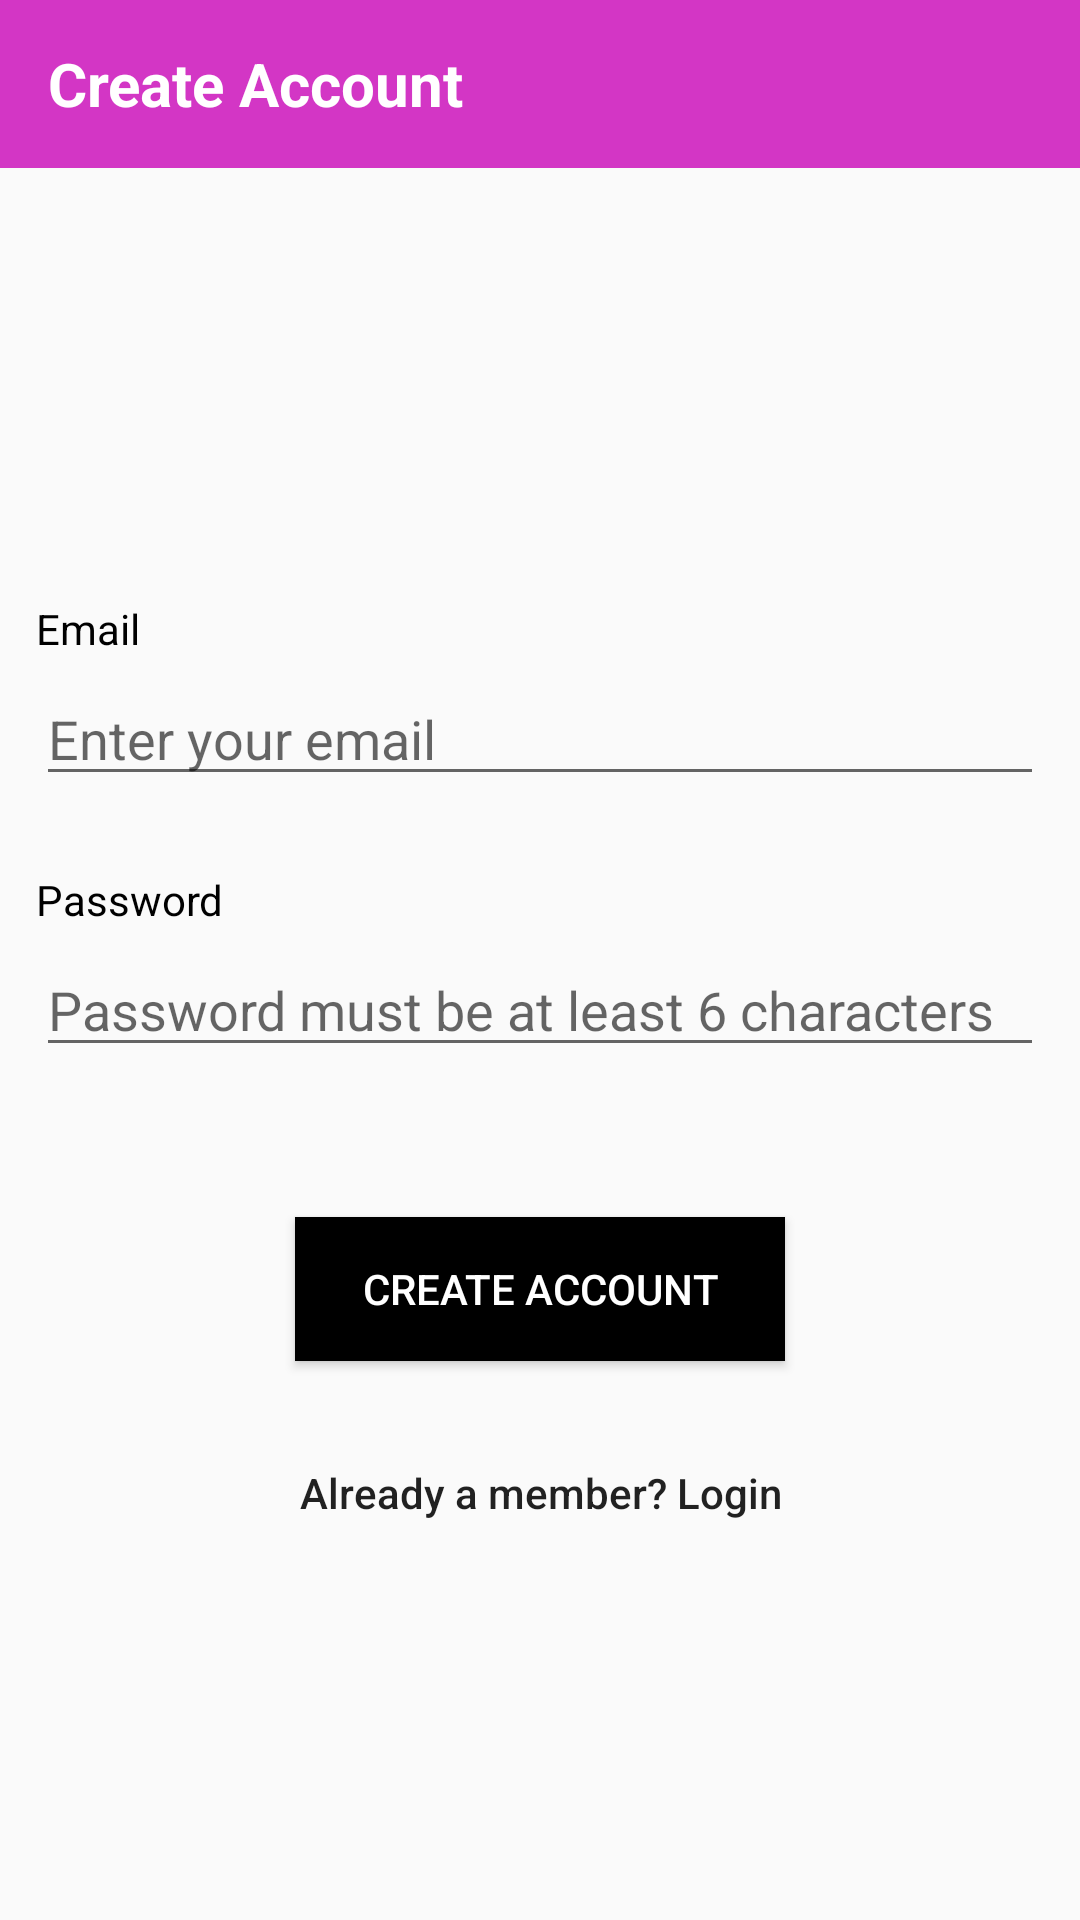

Android layout source for this screen:
<!-- AndroidManifest.xml: application theme AppTheme -->
<!-- res/layout/activity_sign_up.xml -->
<?xml version="1.0" encoding="utf-8"?>
<androidx.constraintlayout.widget.ConstraintLayout xmlns:android="http://schemas.android.com/apk/res/android"
    xmlns:app="http://schemas.android.com/apk/res-auto"
    xmlns:tools="http://schemas.android.com/tools"
    android:layout_width="match_parent"
    android:layout_height="match_parent"
    tools:context=".SignUpActivity">

    <com.google.android.material.appbar.AppBarLayout
        android:layout_width="match_parent"
        android:layout_height="wrap_content"
        android:theme="@style/AppTheme"
        app:layout_constraintTop_toTopOf="parent">

        <androidx.appcompat.widget.Toolbar
            android:id="@+id/back"
            android:layout_width="match_parent"
            android:layout_height="wrap_content"
            android:background="@color/colorPrimary"
            android:elevation="4dp"
            android:theme="@style/AppTheme">

            <TextView
                android:id="@+id/tool_bar_title"
                android:layout_width="wrap_content"
                android:layout_height="wrap_content"
                android:text="@string/create_account"
                android:textColor="#FFFFFF"
                android:textSize="20sp"
                android:textStyle="bold" />
        </androidx.appcompat.widget.Toolbar>
    </com.google.android.material.appbar.AppBarLayout>

    <Button
        android:id="@+id/btnSignUp"
        android:layout_width="wrap_content"
        android:layout_height="wrap_content"
        android:layout_marginTop="50dp"
        android:background="#000000"
        android:ems="10"
        android:text="@string/create_account"
        android:textColor="#FFFFFF"
        app:layout_constraintEnd_toEndOf="parent"
        app:layout_constraintHorizontal_bias="0.5"
        app:layout_constraintStart_toStartOf="parent"
        app:layout_constraintTop_toBottomOf="@+id/etPassword" />

    <Button
        android:id="@+id/btnLogIn"
        android:layout_width="wrap_content"
        android:layout_height="wrap_content"
        android:layout_marginTop="20dp"
        android:background="@null"
        android:stateListAnimator="@null"
        android:text="@string/already_a_member_login"
        android:textAllCaps="false"
        app:layout_constraintEnd_toEndOf="parent"
        app:layout_constraintHorizontal_bias="0.5"
        app:layout_constraintStart_toStartOf="parent"
        app:layout_constraintTop_toBottomOf="@+id/btnSignUp" />

    <EditText
        android:id="@+id/etEmail"
        android:layout_width="wrap_content"
        android:layout_height="wrap_content"
        android:layout_marginTop="5dp"
        android:ems="16"
        android:hint="@string/enter_your_email"
        android:importantForAutofill="no"
        android:inputType="textEmailAddress"
        app:layout_constraintEnd_toEndOf="@+id/etPassword"
        app:layout_constraintLeft_toLeftOf="@+id/etPassword"
        app:layout_constraintTop_toBottomOf="@+id/tvEmail" />

    <EditText
        android:id="@+id/etPassword"
        android:layout_width="wrap_content"
        android:layout_height="wrap_content"
        android:layout_marginTop="5dp"
        android:ems="16"
        android:hint="@string/create_password"
        android:importantForAutofill="no"
        android:inputType="textPassword"
        app:layout_constraintEnd_toEndOf="parent"
        app:layout_constraintStart_toStartOf="parent"
        app:layout_constraintTop_toBottomOf="@+id/tvPassword" />

    <TextView
        android:id="@+id/tvPassword"
        android:layout_width="wrap_content"
        android:layout_height="wrap_content"
        android:layout_marginTop="25dp"
        android:text="@string/password"
        android:textColor="#000000"
        app:layout_constraintLeft_toLeftOf="@+id/etPassword"
        app:layout_constraintTop_toBottomOf="@+id/etEmail" />

    <TextView
        android:id="@+id/tvEmail"
        android:layout_width="wrap_content"
        android:layout_height="wrap_content"
        android:layout_marginTop="200dp"
        android:text="@string/email"
        android:textColor="#000000"
        app:layout_constraintStart_toStartOf="@+id/etEmail"
        app:layout_constraintTop_toTopOf="parent" />

</androidx.constraintlayout.widget.ConstraintLayout>
<!-- resources referenced by this layout -->
<resources>
  <color name="colorPrimary">#D336C5</color>
  <string name="already_a_member_login">Already a member? Login</string>
  <string name="create_account">Create Account</string>
  <string name="create_password">Password must be at least 6 characters</string>
  <string name="email">Email</string>
  <string name="enter_your_email">Enter your email</string>
  <string name="password">Password</string>
  <style name="AppTheme" parent="Theme.AppCompat.Light.NoActionBar">
          
          <item name="colorPrimary">@color/colorPrimary</item>
          <item name="android:windowTranslucentNavigation">true</item>
          <item name="android:statusBarColor">@android:color/transparent</item>
      </style>
</resources>
